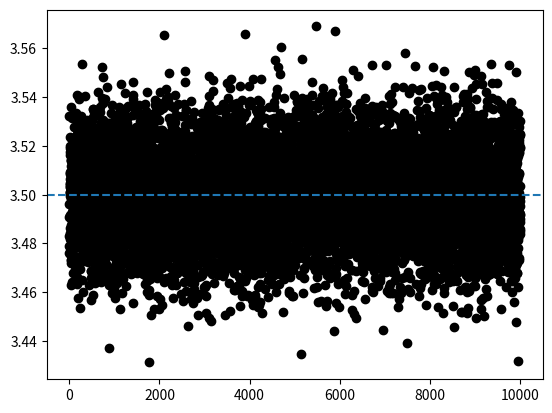
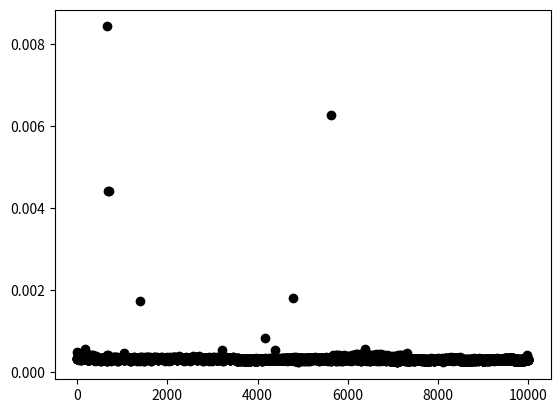
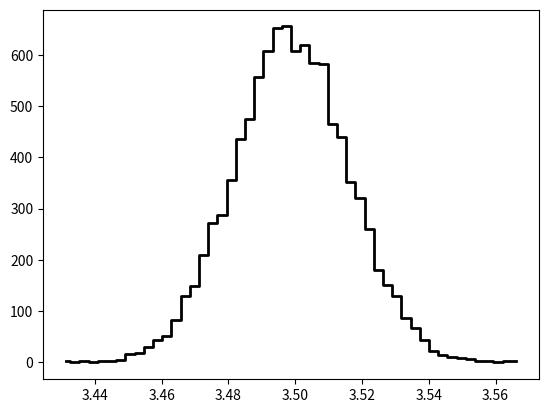
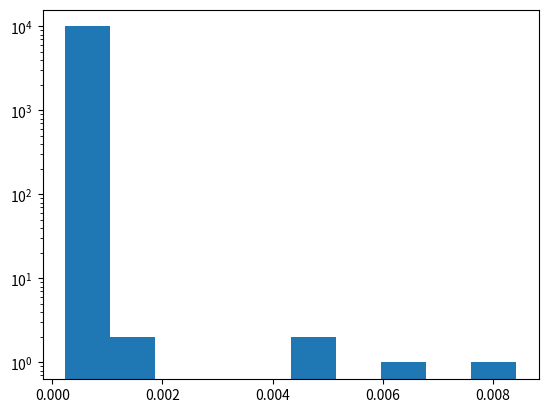

Generate these figures, in order, with matplotlib:
import numpy as np
import time
import matplotlib.pyplot as plt

rng = np.random.default_rng(123)

def die_roll_2(trials):
    die = np.array([1,2,3,4,5,6])
    counts = np.zeros(6)
    rolls = rng.integers(low=1, high=6, size=trials, endpoint=True)
    sum = np.sum(rolls)
    avg = sum / trials
    for i in range(6):
        counts[i] = len(rolls[rolls==die[i]])/trials
    return avg, counts



trials = 10000
N_exp = 10000
avg_exp = np.zeros(N_exp)
T = np.zeros(N_exp)

for i in range(N_exp):
    start = time.perf_counter()
    avg_exp[i], _ = die_roll_2(trials)
    T[i] = time.perf_counter() - start


hist_avg, bin_avg = np.histogram(avg_exp, bins=50)

plt.figure()
plt.plot(avg_exp, 'ok')
plt.axhline(y=3.5, linestyle = "dashed")

plt.figure()
plt.plot(T,'ok')

plt.figure()
plt.plot(bin_avg[:-1], hist_avg,'-k',lw=2,ds="steps-mid")

plt.figure()
plt.hist(T)
plt.yscale('log')

plt.show()
